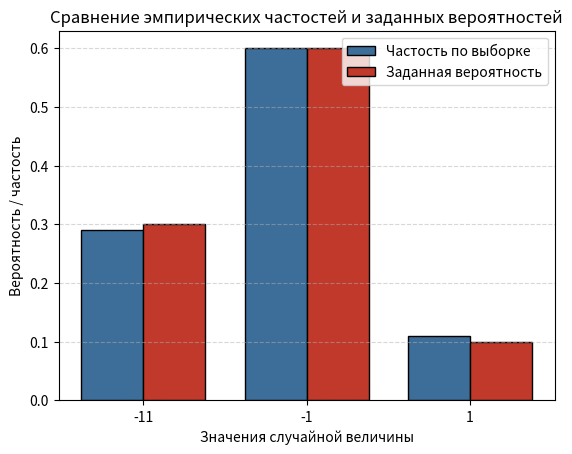

Recreate this plot in Python.
import random
import matplotlib.pyplot as plt

random.seed(47)  # фиксирует выборку: числа совпадают с отчётом (строку можно убрать)

N = 110
q = 16

znacheniya = [-11, -1, 1]
veroyatnosti = [0.3, 0.6, 0.1]

# Моделируем выборку методом обратной функции.
# Отрезок [0;1] делим на части, длины которых равны вероятностям: границы —
# это накопленные суммы. Куда попало случайное число, то значение и выпало.
granicy = []
summa_p = 0.0
for i in range(len(veroyatnosti)):
    summa_p = summa_p + veroyatnosti[i]
    granicy.append(summa_p)
granicy[len(granicy) - 1] = 1.0

x = []
for i in range(N):
    r = random.random()
    k = 0
    while r >= granicy[k]:
        k += 1
    x.append(znacheniya[k])

print(f"Первые {q} смоделированных значений:")
for i in range(q):
    print(f"{i + 1}: {x[i]}")

# Точные характеристики считаются прямо по закону распределения:
# среднее — сумма произведений вероятности на значение,
# дисперсия — сумма произведений вероятности на квадрат значения минус квадрат среднего.
M = 0.0
for i in range(len(znacheniya)):
    M += veroyatnosti[i] * znacheniya[i]

D = 0.0
for i in range(len(znacheniya)):
    D += veroyatnosti[i] * znacheniya[i] * znacheniya[i]
D = D - M * M

# Те же характеристики, восстановленные по выборке. Среднее считаем полностью
# и только потом подставляем в формулу дисперсии, поэтому циклов два.
summa = 0.0
for i in range(N):
    summa = summa + x[i]
m = summa / N

summa_kvadratov = 0.0
for i in range(N):
    summa_kvadratov += x[i] * x[i]
g = summa_kvadratov / (N - 1) - N / (N - 1) * m * m

print("-" * 46)
print(f"Точное математическое ожидание (M): {M:.4f}")
print(f"Оценка математического ожидания (m): {m:.4f}")
print(f"Разница (ошибка): {abs(m - M):.4f}")
print("-" * 46)
print(f"Точная дисперсия (D): {D:.4f}")
print(f"Оценка дисперсии (g): {g:.4f}")
print(f"Разница (ошибка): {abs(g - D):.4f}")

# График: частости по выборке рядом с заданными вероятностями.
chastosti = []
for i in range(len(znacheniya)):
    skolko = 0
    for j in range(N):
        if x[j] == znacheniya[i]:
            skolko += 1
    chastosti.append(skolko / N)

nomera = list(range(len(znacheniya)))
plt.bar([i - 0.19 for i in nomera], chastosti, width=0.38,
        color="#3d6e99", edgecolor="black", label="Частость по выборке")
plt.bar([i + 0.19 for i in nomera], veroyatnosti, width=0.38,
        color="#c0392b", edgecolor="black", label="Заданная вероятность")
plt.xticks(nomera, [str(v) for v in znacheniya])
plt.xlabel("Значения случайной величины")
plt.ylabel("Вероятность / частость")
plt.title("Сравнение эмпирических частостей и заданных вероятностей")
plt.legend()
plt.grid(axis="y", linestyle="--", alpha=0.5)
plt.show()
